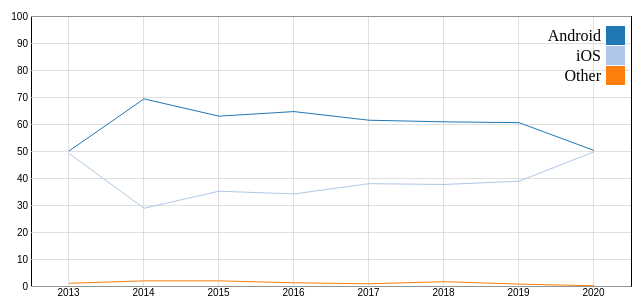
D3 v4 page, settled after 360 driven frames (6 s of simulated time); the page loaded 1 data file(s).


            d3.csv("smartphone_share_jp.csv", function(error, data) {
                if (error) throw error;
                
                var margin = {left: 20, top: 10, bottom: 10, right: 20};
                var width = 700 - margin.left - margin.right;
                var height = 320 - margin.top - margin.bottom;

                // 20色カラー
                var colors = d3.scaleOrdinal(d3.schemeCategory20);
                // csvファイルのカラム指定
                var columns = [data.columns[1], data.columns[2], data.columns[3]]

                // 日付以外のデバイスデータ
                devicedata = data.map(function(d, i) {
                    return { android: d["Android"], ios: d["iOS"], other: d["Other"]}
                })
                // 日付データ
                yeardata = data.map(function(d) {
                    return d["Year"]
                })
                
                var val = devicedata;
                // 各データの入れる空の配列
                var android = [];
                var ios = [];
                var other = [];

                // 各データを分離
                val.forEach(function(d, i) {
                    android[i] = val[i]["android"];
                    ios[i] = val[i]["ios"];
                    other[i] = val[i]["other"];
                })

                // 分離したデータを合体（2重配列）
                var subdata = [android, ios, other];
                // 整理したデータを入れる空の配列
                var dataset = [];

                // 空の配列にデータ整理
                subdata.forEach(function(d, i) {
                    dataset[i] = []
                    d.forEach(function() {
                        dataset[i] = yeardata.map(function(key, u) {
                            return {x:key, y:d[u]}
                        })
                    })
                })
                // svg生成
                var svg = d3.select("body")
                    .append("svg")
                    .attr("width", width)
                    .attr("height", height)
                // x軸のデータと位置を指定
                var xScale = d3.scaleBand()
                    .domain(yeardata.map(function(d) {
                        return d;
                    }))
                    .range([margin.left, (width - margin.left - margin.right)])
                // y軸のデータと位置を指定
                var yScale = d3.scaleLinear()
                    .domain([0, 100])
                    .range([(height - margin.top - margin.bottom), margin.top])
                
                // x軸生成する位置と間隔指定
                var xAxis = d3.axisBottom(xScale)
                    .tickSize(-height + 2 * 15);
                // y軸生成する位置と間隔指定
                var yAxis = d3.axisLeft(yScale)
                    .tickSize(-width + 2 * 30);
                
                // x、y軸生成
                var x = svg.append("g")
                    .attr("class", "x axis");
                y = svg.append("g")
                    .attr("class", "y axis");
                x.attr("transform", "translate(" + margin.top + "," + (height - margin.top - margin.bottom) + ")")
                    .call(xAxis)
                y.attr("transform", "translate(" + (margin.left + margin.top) + "," + 0 +")")
                    .call(yAxis)
                // ラインのデータ指定
                var line = d3.line()
                    // .curve(d3.curveBasis)
                    .x(function(d) {
                        return xScale(d.x) + 48;
                    })
                    .y(function(d) {
                        return yScale(d.y);
                    })
                
                var lineG = svg.append("g")
                    .selectAll("g")
                    .data(dataset)
                    .enter()
                    .append("g");

                lineG.append("path")
                    .attr("class", "lineChart")
                    .attr("fill", "none")
                    .attr("stroke", function(d, i) {
                        return colors(columns[i]);
                    })
                    .attr("d", line);

                // カラー別のデータを表示（右上）
                var legend = svg.append("g")
                    .attr("text-anchor", "end")
                    .selectAll("g")
                    .data(columns)
                    .enter()
                    .append("g")
                    .attr("transform", function(d, i) {
                        return "translate(0," + i * 20 + ")";
                    })

                legend.append("rect")
                    .attr("x", width - margin.left - margin.right - margin.top - 5)
                    .attr("y", margin.left)
                    .attr("width", 19)
                    .attr("height", 19)
                    .attr("fill", colors);

                legend.append("text")
                    .attr("x", width - margin.left - margin.right - margin.top - margin.bottom)
                    .attr("y", margin.left + margin.top)
                    .attr("dy", "0.32em")
                    .text(function(d) {
                        return d;
                    })
            })
            
        

### data: smartphone_share_jp.csv
Year, Android, iOS, Other
2013, 50, 49.1, 1
2014, 69.3, 28.8, 1.9
2015, 62.9, 35.1, 1.9
2016, 64.6, 34.1, 1.2
2017, 61.4, 37.9, 0.8
2018, 60.8, 37.6, 1.6
2019, 60.5, 38.8, 0.7
2020, 50.2, 49.7, 0.1